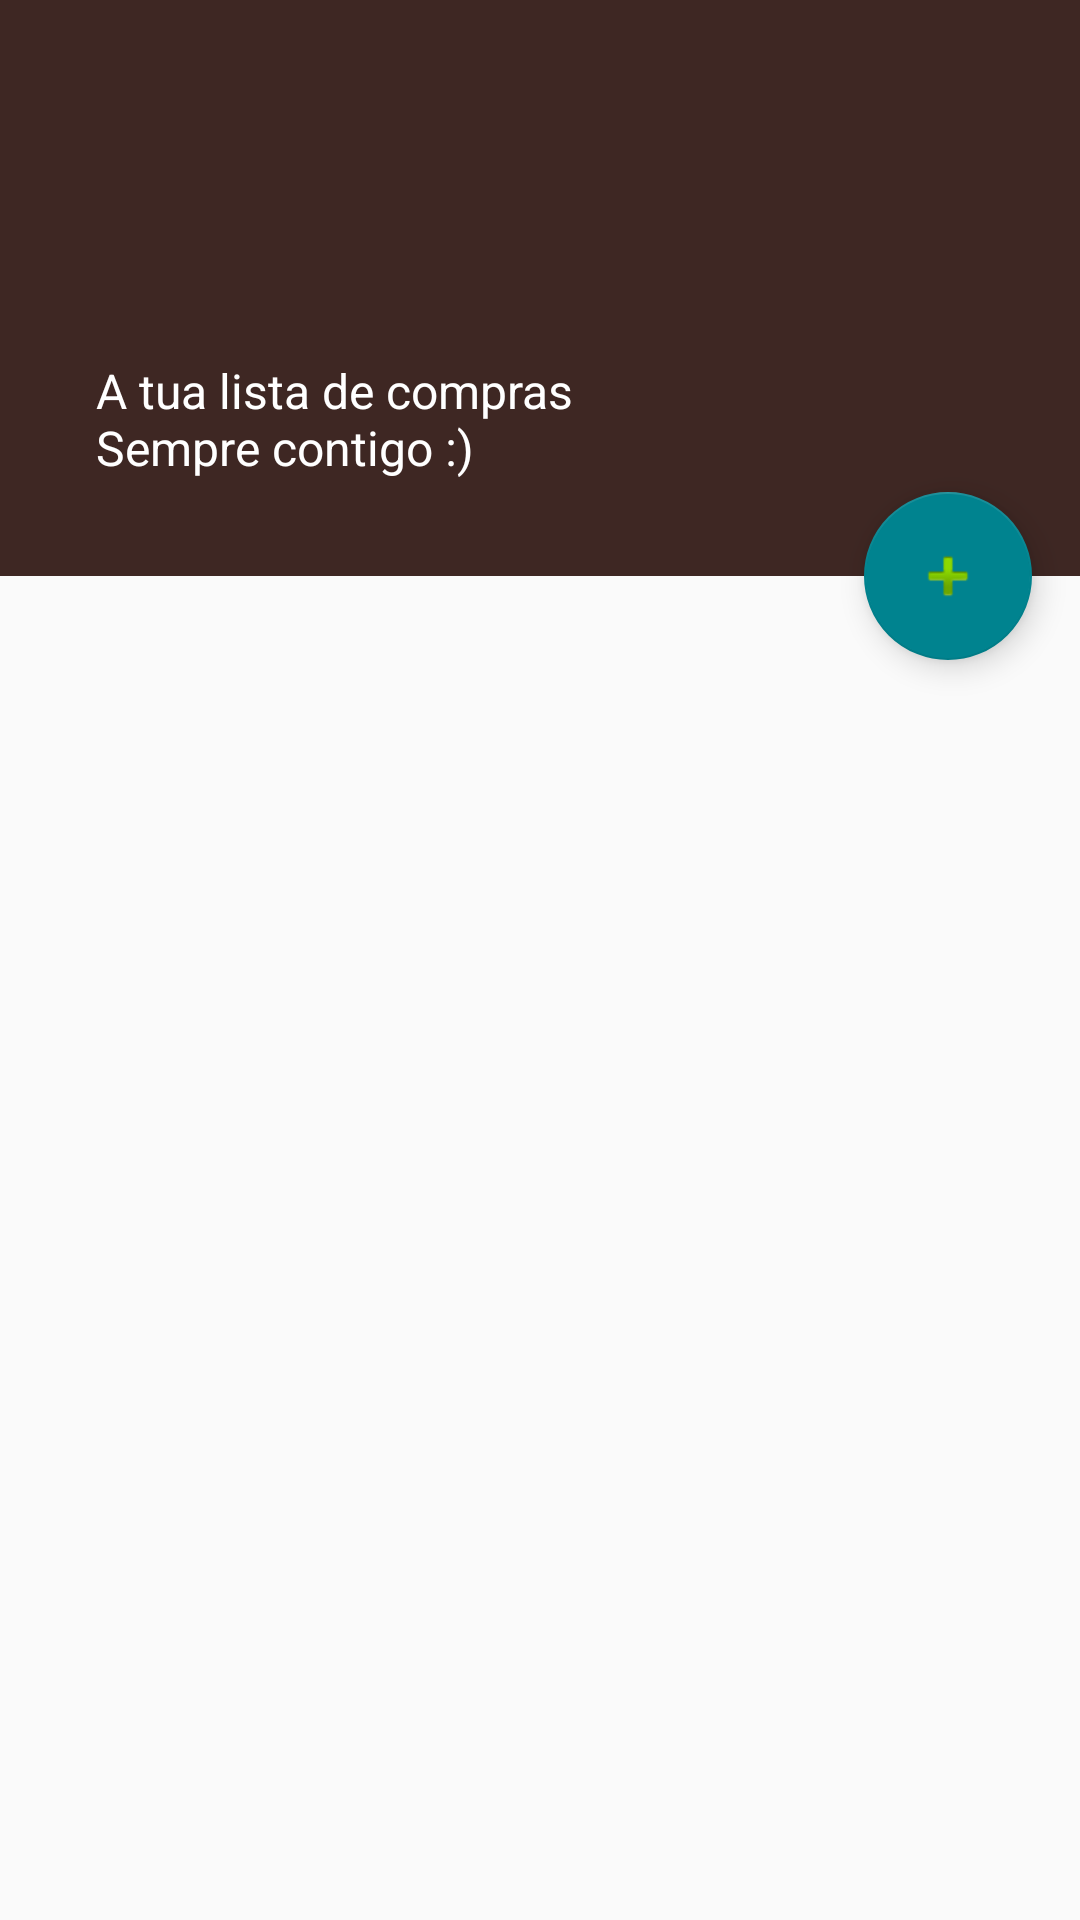

Layout XML and referenced resources for this Android screen:
<!-- AndroidManifest.xml: activity theme AppTheme.NoActionBar -->
<!-- res/layout/activity_main.xml -->
<?xml version="1.0" encoding="utf-8"?>
<androidx.coordinatorlayout.widget.CoordinatorLayout xmlns:android="http://schemas.android.com/apk/res/android"
    xmlns:tools="http://schemas.android.com/tools"
    xmlns:app="http://schemas.android.com/apk/res-auto"
    android:fitsSystemWindows="true"
    android:layout_width="match_parent"
    android:layout_height="match_parent">

    <com.google.android.material.appbar.AppBarLayout
        android:id="@+id/appbar"
        android:fitsSystemWindows="true"
        android:layout_height="192dp"
        android:layout_width="match_parent"
        android:theme="@style/AppTheme.AppBarOverlay">

        <com.google.android.material.appbar.CollapsingToolbarLayout
            android:id="@+id/toolbar_layout"
            android:layout_width="match_parent"
            android:layout_height="match_parent"
            android:fitsSystemWindows="true"
            app:contentScrim="?attr/colorPrimary"
            app:layout_scrollFlags="scroll|exitUntilCollapsed"
            app:expandedTitleGravity="top"
            app:toolbarId="@id/toolbar">

            <ImageView
                android:id="@+id/app_bar_image"
                android:layout_width="match_parent"
                android:layout_height="match_parent"
                android:contentDescription="@string/app_name"
                android:src="@drawable/food"
                android:scaleType="centerCrop" />

            <TextView
                android:layout_width="match_parent"
                android:layout_height="wrap_content"
                android:textSize="16sp"
                android:textColor="@android:color/white"
                android:layout_marginLeft="32dp"
                android:layout_marginStart="32dp"
                android:layout_marginBottom="32dp"
                android:layout_marginEnd="32dp"
                app:layout_collapseMode="parallax"
                android:layout_gravity="bottom"
                android:text="@string/app_description"/>

            <androidx.appcompat.widget.Toolbar
                android:id="@+id/toolbar"
                android:layout_height="?attr/actionBarSize"
                android:layout_width="match_parent"
                app:layout_collapseMode="pin"
                app:popupTheme="@style/AppTheme.PopupOverlay"/>
        </com.google.android.material.appbar.CollapsingToolbarLayout>
    </com.google.android.material.appbar.AppBarLayout>

    <androidx.core.widget.NestedScrollView
        android:layout_width="match_parent"
        android:layout_height="match_parent"
        app:layout_behavior="com.google.android.material.appbar.AppBarLayout$ScrollingViewBehavior">

        <FrameLayout
            android:layout_width="match_parent"
            android:layout_height="wrap_content"
            android:id="@+id/fragment_container">

        </FrameLayout>
    </androidx.core.widget.NestedScrollView>

    <com.google.android.material.floatingactionbutton.FloatingActionButton
        android:id="@+id/fab"
        android:layout_width="wrap_content"
        android:layout_height="wrap_content"
        android:layout_margin="16dp"
        app:layout_anchor="@id/appbar"
        app:layout_anchorGravity="bottom|end"
        android:src="@android:drawable/ic_input_add" />"

</androidx.coordinatorlayout.widget.CoordinatorLayout>
<!-- resources referenced by this layout -->
<resources>
  <string name="app_description">A tua lista de compras\nSempre contigo :)</string>
  <string name="app_name">ShoppingListApp</string>
  <style name="AppTheme.AppBarOverlay" parent="ThemeOverlay.AppCompat.Dark.ActionBar" />
  <style name="AppTheme.PopupOverlay" parent="ThemeOverlay.AppCompat.Light" />
  <style name="AppTheme.NoActionBar">
          <item name="windowActionBar">false</item>
          <item name="windowNoTitle">true</item>
      </style>
</resources>
